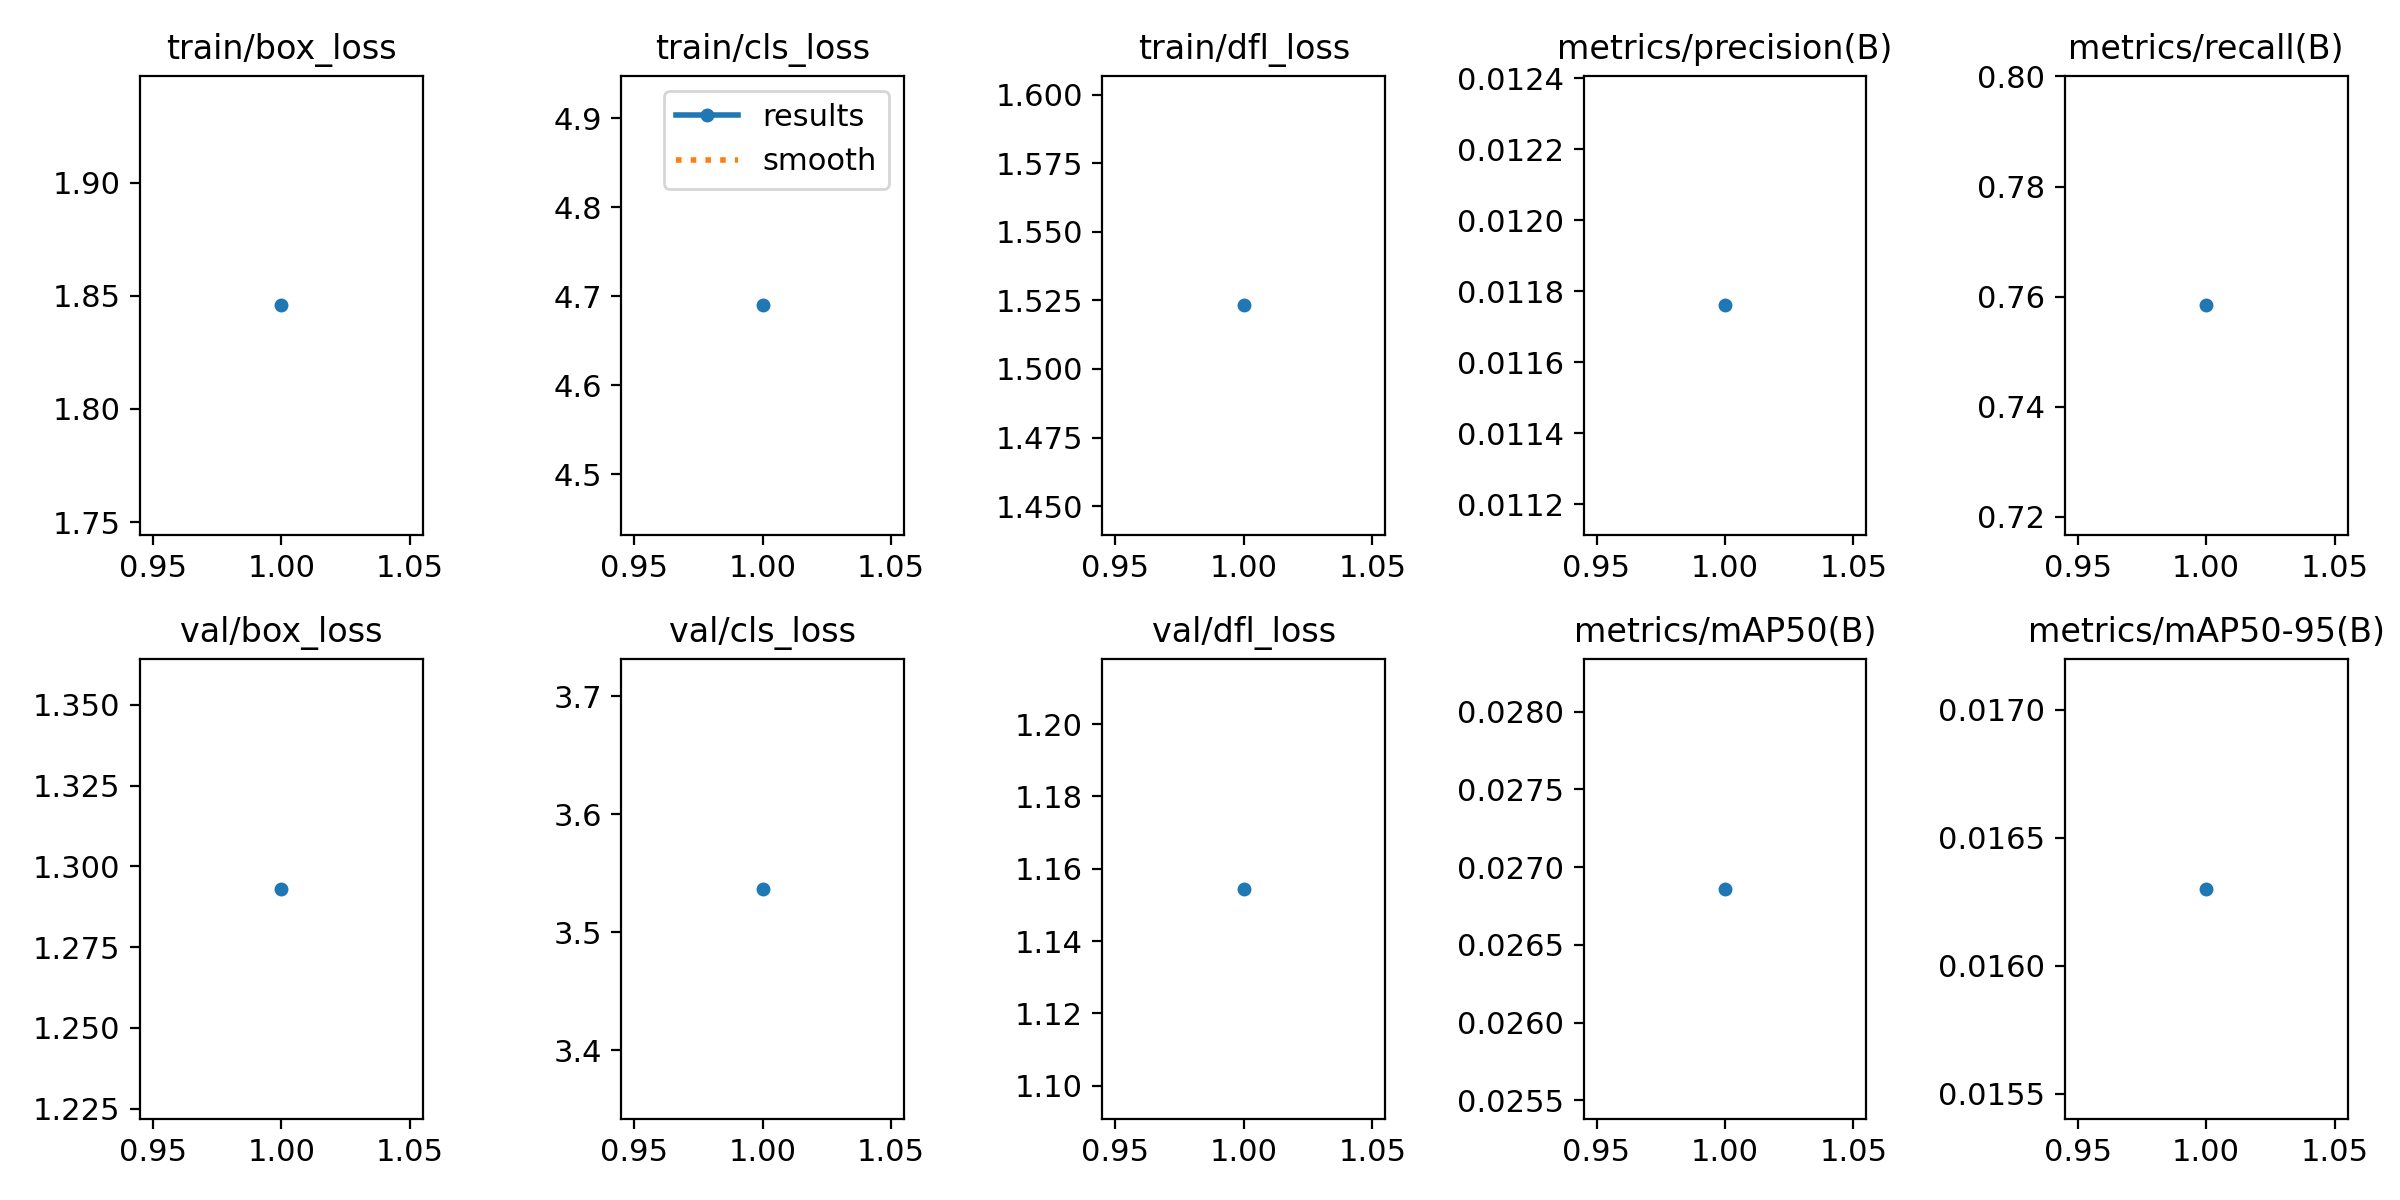

The file beside this chart, header and first rows:
epoch, time, train/box_loss, train/cls_loss, train/dfl_loss, metrics/precision(B), metrics/recall(B), metrics/mAP50(B), metrics/mAP50-95(B), val/box_loss, val/cls_loss, val/dfl_loss, lr/pg0, lr/pg1, lr/pg2
1, 89.23, 1.846, 4.69, 1.523, 0.01176, 0.7584, 0.02686, 0.0163, 1.293, 3.537, 1.154, 7.08986e-05, 7.08986e-05, 7.08986e-05
